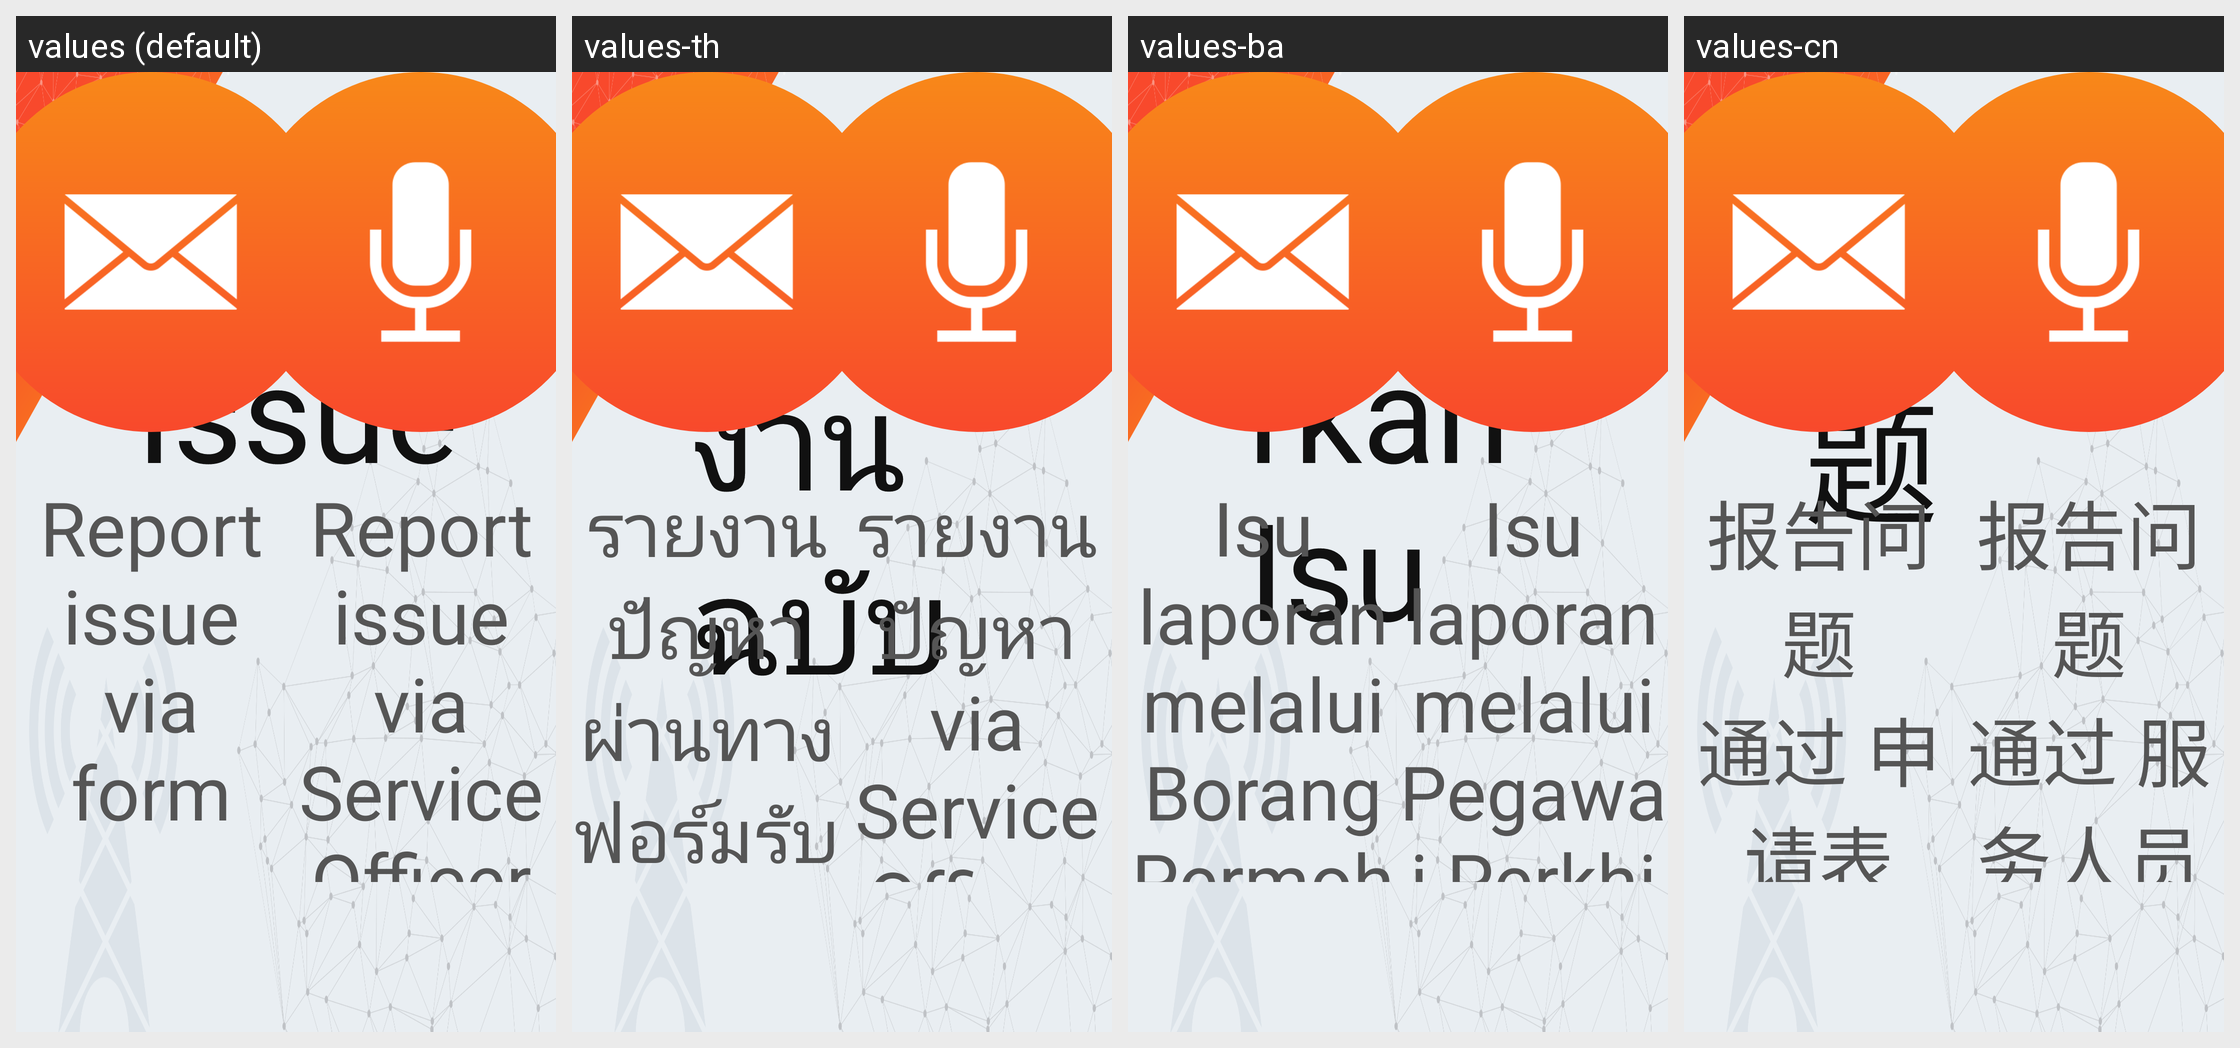

Locale-by-locale string values for the Android screen shown in this grid:
Android screen res/layout/activity_report_issue.xml rendered under 4 locales, left to right: values (default), values-th, values-ba, values-cn. Device: Nexus 5 (rendered at 1080×1920; each locale shown at half size, 540×960, under a caption strip naming it); theme AppTheme.
Other locales in the repository, not shown: values-hi.
Strings drawn on this screen, with the default value and each locale's value (text and hints the layout hard-codes, and strings that could not be matched under every locale, appear in the picture but are not listed):

report_issue
  values: Report Issue
  values-th: รายงาน ฉบับ
  values-ba: Laporkan Isu
  values-cn: 报告问题

report_issue_via_form
  values: Report issue
      via form
  values-th: รายงาน ปัญหา
      ผ่านทาง ฟอร์มรับสมัคร
  values-ba: Isu laporan
      melalui Borang Permohonan
  values-cn: 报告问题
      通过 申请表

report_issue_via_service
  values: Report issue
      via Service Officer
  values-th: รายงาน ปัญหา
      via Service Officer
  values-ba: Isu laporan
      melalui Pegawai Perkhidmatan
  values-cn: 报告问题
      通过 服务人员
